Image classification data set "Final_Dataset" (pavanteja15/tea-dataset on GitHub). Class labels (6): algal spot, brown blight, gray blight, healthy, helopeltis, red spot.

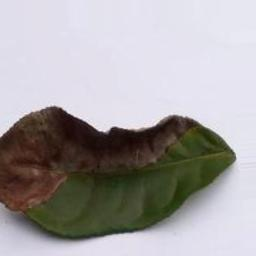
Label: brown blight

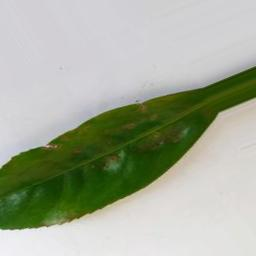
Label: helopeltis

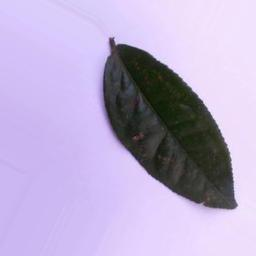
Label: algal spot

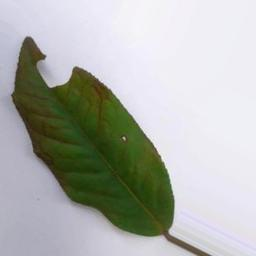
Label: red spot

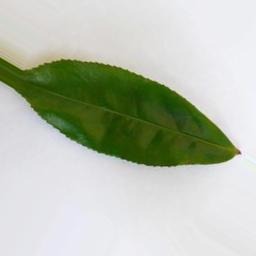
Label: healthy

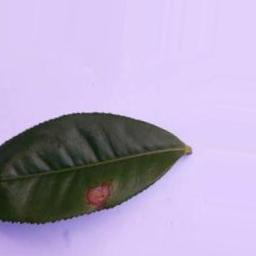
Label: gray blight
